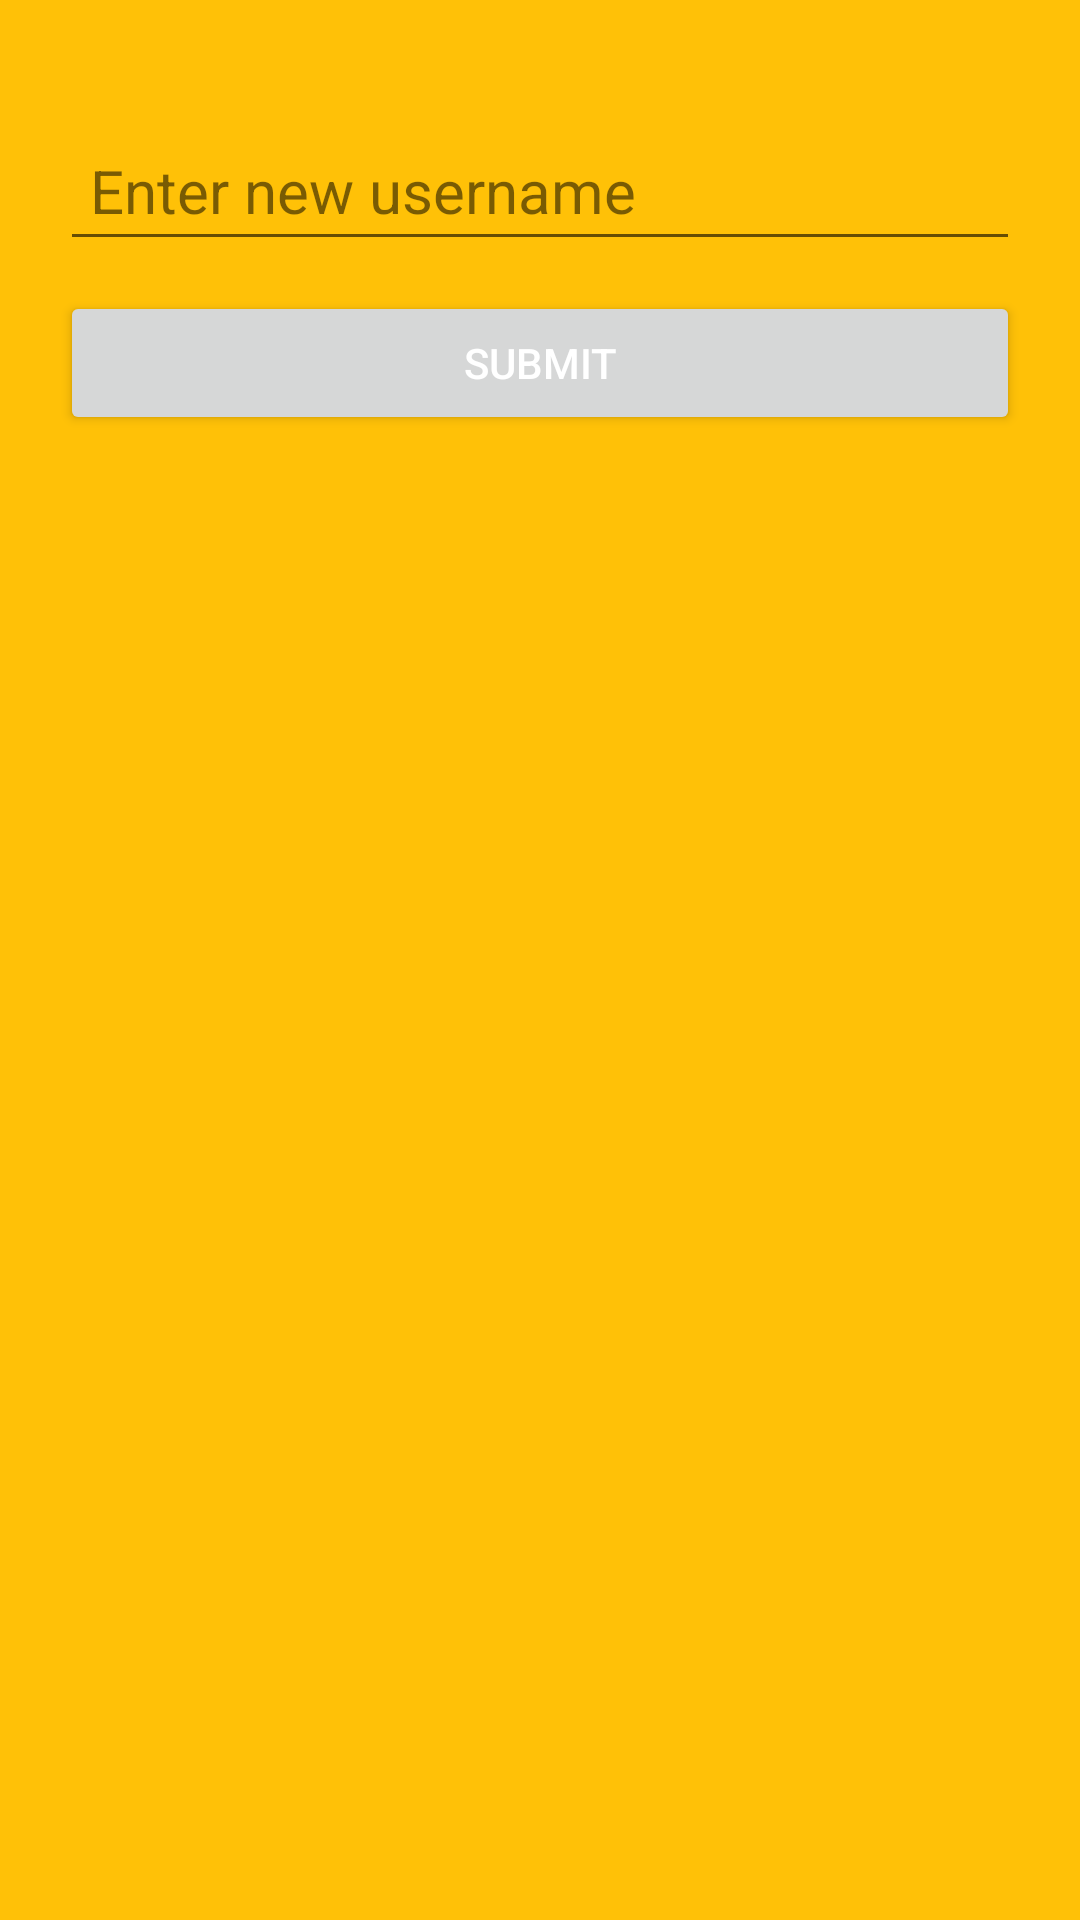

Produce the Android XML layout that renders to this screen, including the resource entries it uses.
<!-- AndroidManifest.xml: application theme Theme.Sigma -->
<!-- res/layout/change_username_popup.xml -->
<?xml version="1.0" encoding="utf-8"?>
<LinearLayout xmlns:android="http://schemas.android.com/apk/res/android"
    android:layout_width="match_parent"
    android:layout_height="wrap_content"
    android:background="@color/yellow"
    android:layout_gravity="center"
    android:padding="10dp"
    android:layout_marginHorizontal="20dp"
    android:orientation="vertical">


    <EditText
        android:layout_width="match_parent"
        android:layout_height="wrap_content"
        android:layout_marginTop="30sp"
        android:textColor="@color/black"
        android:layout_marginLeft="10dp"
        android:layout_marginRight="10dp"
        android:hint="Enter new username"
        android:textColorHint="@color/grey"
        android:textSize="20sp"
        android:padding="10dp"
        android:id="@+id/etUsername"/>


    <Button
        android:layout_width="match_parent"
        android:layout_height="wrap_content"
        android:layout_marginTop="10sp"
        android:textColor="@color/white"
        android:layout_marginLeft="10dp"
        android:layout_marginRight="10dp"
        android:text="Submit"
        android:maxLength="10"
        android:padding="10dp"
        android:layout_marginBottom="30sp"
        android:id="@+id/btSubmit"
        />


</LinearLayout>
<!-- resources referenced by this layout -->
<resources>
  <color name="black">#FF000000</color>
  <color name="grey">#86000000</color>
  <color name="white">#FFFFFFFF</color>
  <color name="yellow">#FFC107</color>
  <style name="Theme.Sigma" parent="Theme.MaterialComponents.DayNight.NoActionBar">
          
          <item name="colorPrimary">@color/black</item>
          <item name="colorPrimaryVariant">@color/black</item>
          <item name="colorOnPrimary">@color/white</item>
          
          <item name="colorSecondary">@color/teal_200</item>
          <item name="colorSecondaryVariant">@color/teal_700</item>
          <item name="colorOnSecondary">@color/black</item>
          
          <item name="android:statusBarColor" tools:targetApi="l">?attr/colorPrimaryVariant</item>
          
      </style>
  <color name="teal_200">#FF03DAC5</color>
  <color name="teal_700">#FF018786</color>
</resources>
